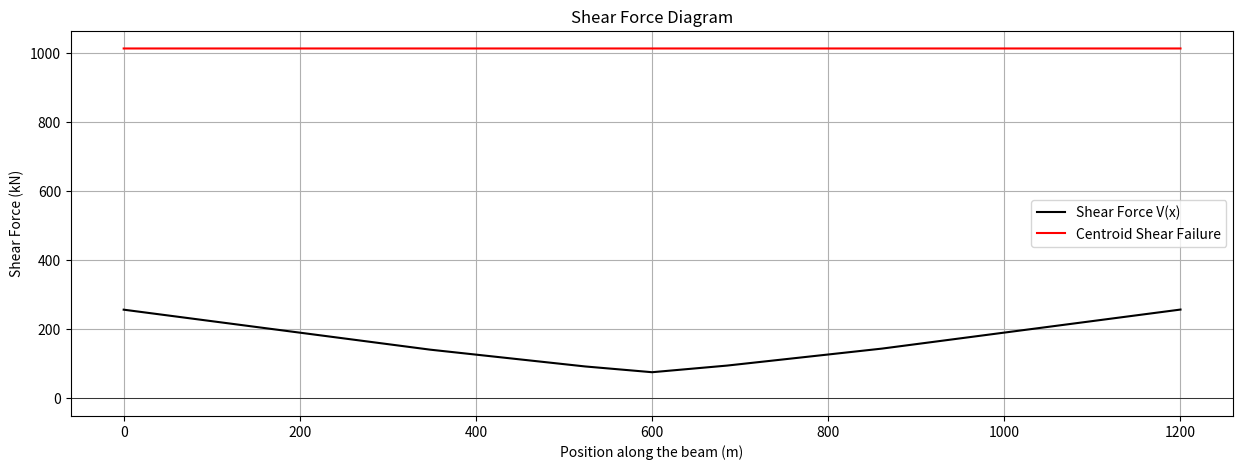
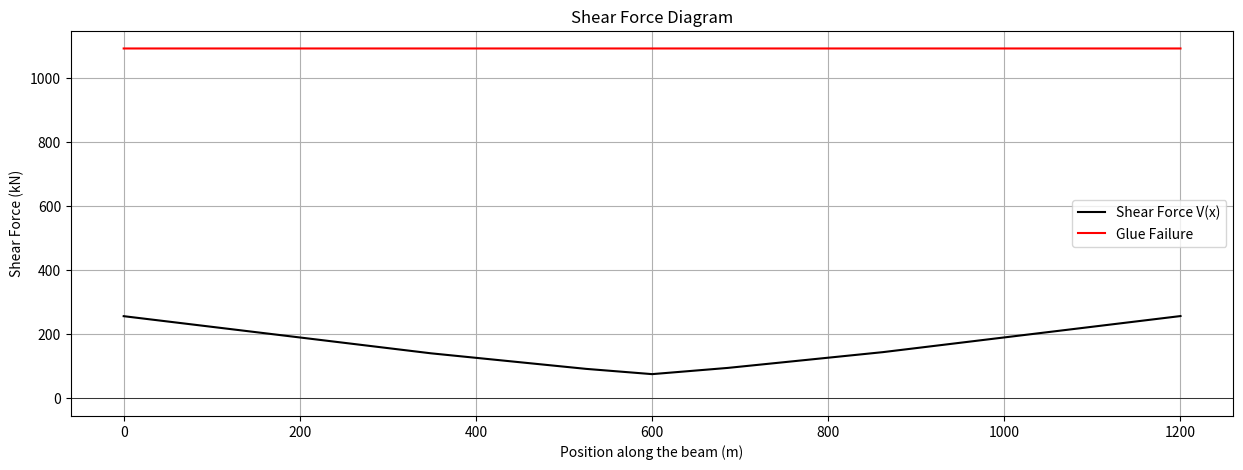
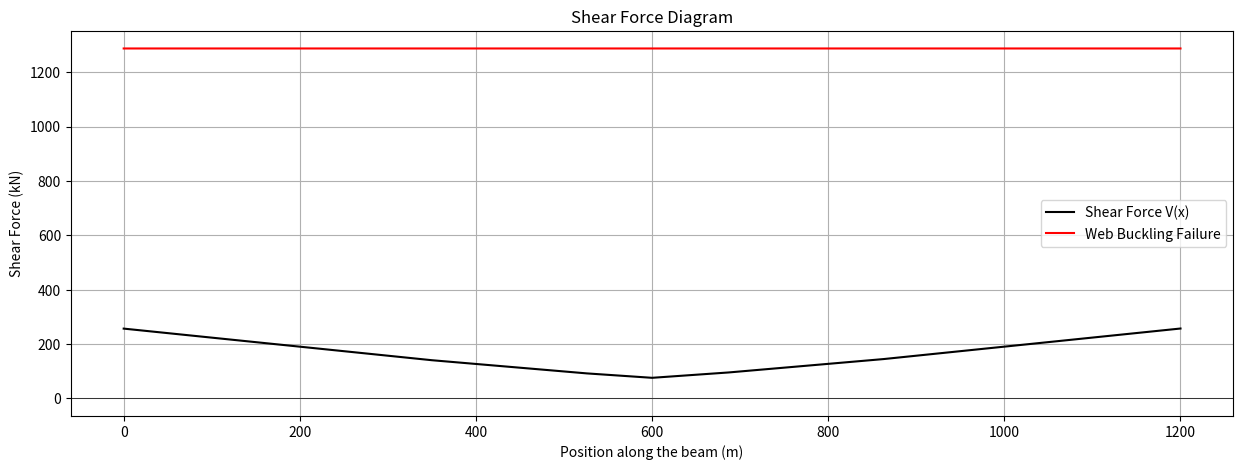
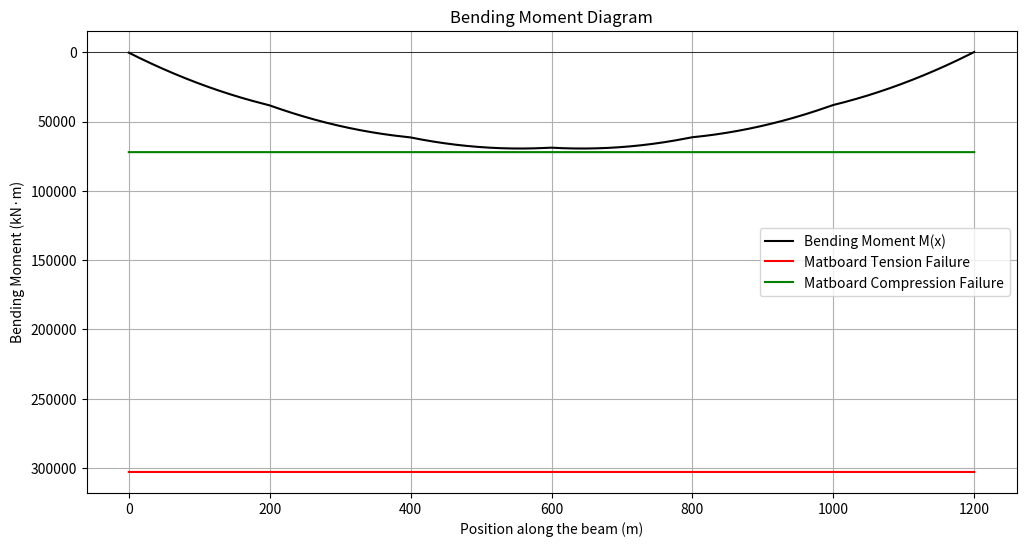
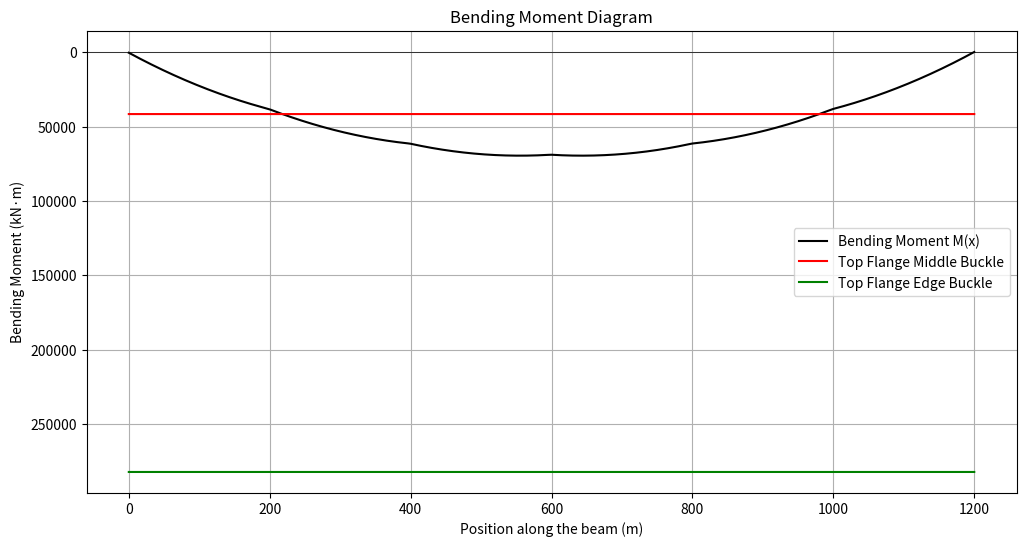
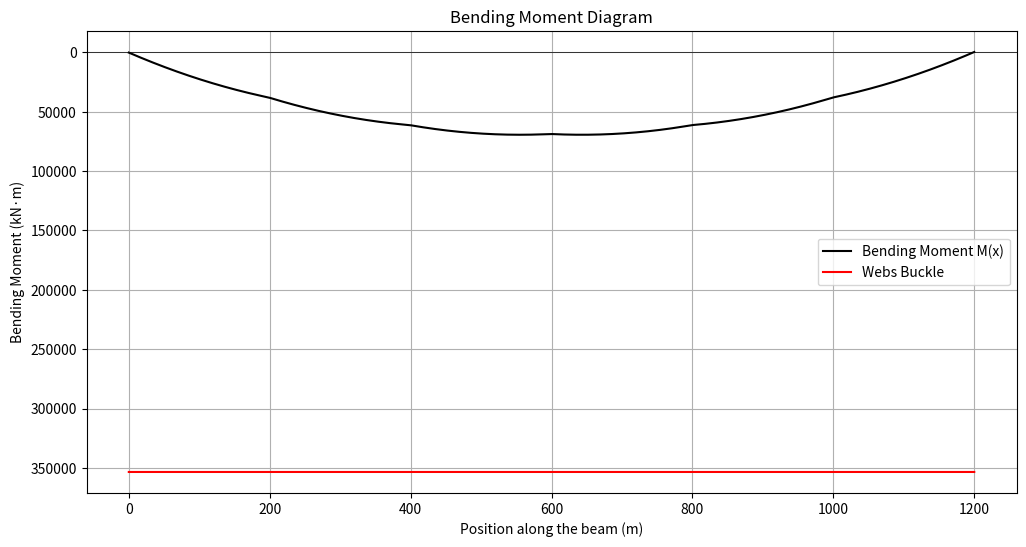

Write Python code to recreate these figures, in order.
# Import libraries to help with calculations and plotting 
import numpy as np
import matplotlib.pyplot as plt
import math

#Calculate ybar
def calculate_ybar(shape_of_crosssection):
    sum_Ai_di = 0
    sum_Ai = 0
    for i in range(len(shape_of_crosssection)):
        # ybar = sum(Ai*di)/sum(Ai)
        sum_Ai_di += shape_of_crosssection[i][0] * shape_of_crosssection[i][1] * shape_of_crosssection[i][2]
        sum_Ai += shape_of_crosssection[i][0] * shape_of_crosssection[i][1]
    ybar = sum_Ai_di / sum_Ai
    return ybar

#Calculate I
def calculate_I(shape_of_cresssection, ybar):
    sum_I0 = 0
    sum_Ai_d2 = 0
    for i in range(len(shape_of_cresssection)):
        # I = sum(I0) + sum(Ai*(d)^2)
        sum_I0 += (shape_of_cresssection[i][0] * (shape_of_cresssection[i][1])**3) / 12
        d = shape_of_cresssection[i][2] - ybar
        sum_Ai_d2 += shape_of_cresssection[i][0] * shape_of_cresssection[i][1] * (d**2)
    I = sum_I0 + sum_Ai_d2
    return I

#Calculate for Q at certain height y
def calculate_Q(shape_of_crosssection, y):
    # All Q is calculated from the bot
    Q = 0
    for i in range(len(shape_of_crosssection)):
        ytop_i = shape_of_crosssection[i][2] + shape_of_crosssection[i][1] / 2 # distance of part from its top to the bot of the crosssection
        ybot_i = shape_of_crosssection[i][2] - shape_of_crosssection[i][1] / 2 # distance of part from its bot to the bot of the crosssection
        if shape_of_crosssection[i][2] < y: # check which part is below the height y
            if ytop_i < y: # check whether is the whole part or part of it is below y
                Q += shape_of_crosssection[i][0] * shape_of_crosssection[i][1] * (y - shape_of_crosssection[i][2]) # Q = A * d
            else:
                Q += shape_of_crosssection[i][0] * ((y - ybot_i) / 2)
    return Q

#Calculate flextual strsses
def calculate_flextual_strss(max_BMD, ybar, height, I):
    # sigma = My/I
    if max_BMD > 0: # check the sign of the BMD
        tension_stress = max_BMD * ybar / I
        compression_stress = max_BMD * (height - ybar) / I
    else:
        compression_stress = max_BMD * ybar / I
        tension_stress= max_BMD * (height - ybar) / I
    return tension_stress, compression_stress

# Calculate shear stress
def calculate_tau(max_SFD, Q, I, b):
    # tau = VQ/Ib
    return (max_SFD * Q) / (I * b)

#Calculate flex_buck
def calculate_flex_buck(K, E, mu, t, b):
    # sigma_buck = (K*pi^2*E)/12*(1-mu^2)) * (t/b)^2
    return ((K * (math.pi**2) * E) / (12 * (1 - mu**2))) * ((t / b)**2)

#Calculate shear buck
def  calculate_shear_buck(E, mu, t, a, h):
    # tau_buck = (5*pi^2*E)/12*(1-mu^2)) * ((t/a)^2 + (t/h)^2)
    return ((5 * (math.pi**2) * E) / (12 * (1 - mu**2))) * ((t / a)**2 + (t / h)**2)

#Calculate FOS
def calculate_FOS(sigma_ten, sigma_bot, sigma_comp, sigma_top, sigma_buck1, sigma_buck2, sigma_buck3, tau_max, tau_cent, tau_glue_max, tau_glue, tau_buck):
    FOS = {}
    FOS['tension'] = sigma_ten / sigma_bot
    FOS['compression'] = sigma_comp / sigma_top
    FOS['flexbuck1'] = sigma_buck1 / sigma_top
    FOS['flexbuck2'] = sigma_buck2 / sigma_top
    FOS['flexbuck3'] = sigma_buck3 / sigma_top
    FOS['shear'] = tau_max / tau_cent
    FOS['glue'] = tau_glue_max / tau_glue
    FOS['shearbuck'] = tau_buck / tau_cent
    return FOS

#Visualizing; finding the shear force and bending moment capacities 
def visualize(FOS, max_BMD, max_SFD):
    M_fail_ten = [0] * 1201
    M_fail_comp = [0] * 1201
    M_fail_buck1 = [0] * 1201
    M_fail_buck2 = [0] * 1201
    M_fail_buck3 = [0] * 1201
    V_fail_shear = [0] * 1201
    V_fail_glue = [0] * 1201
    V_fail_buck = [0] * 1201
    for i in range(1201):
        M_fail_ten[i] = FOS['tension'] * max_BMD
        M_fail_comp[i] = FOS['compression'] * max_BMD
        M_fail_buck1[i] = FOS['flexbuck1'] * max_BMD
        M_fail_buck2[i] = FOS['flexbuck2'] * max_BMD
        M_fail_buck3[i] = FOS['flexbuck3'] * max_BMD
        V_fail_shear[i] = FOS['shear'] * max_SFD
        V_fail_glue[i] = FOS['glue'] * max_SFD
        V_fail_buck[i] = FOS['shearbuck'] * max_SFD
    return M_fail_ten, M_fail_comp, M_fail_buck1, M_fail_buck2, M_fail_buck3, V_fail_shear, V_fail_glue, V_fail_buck

if __name__ == '__main__':
    # Beam properties
    L = 1200  # Length of the beam in mm
    n = 1200  # divide in 1 mm
    sigma_ten = 30 # maximum tension stress for matboard
    sigma_comp = 6 # maximum compression stress for matboard
    tau_max = 4 # maximum shear stress for matboard
    tau_glue_max = 2 # maximum shear stress for glue
    E = 4000 # Young’s modulus
    mu = 0.2 # Poisson's ratio
    P = 400   # weight of whole train
    x = np.linspace(0, L, 1201)   # linspace to approximate the beam length
    x_train = [-856, -680, -516, -340, -176, 0]  # distance/length between point loads
    point_loads = [400/6, 400/6, 400/6, 400/6, 400/6, 400/6]
    dx = 1
    SFD = [[] for i in range(2057)]
    BMD = [[] for i in range(2057)]
    for xj in range(2057): # beginning at the first wheel on the bridge and stop at the last train leaving the bridge
        train_location = [0, 0, 0, 0, 0, 0] #reset train's location when it moves forward 1mm
        moment_A = 0
        Fyb = 0
        Fya = 0
        total_load = 0
        #reset all the number to 0 when the train has moved
        for i in range(len(x_train)):
            train_location[i] = x_train[i] + xj #set the location of the train
            if 0 <= train_location[i] <= 1200: #detect whether the wheel is on the bridge or not
                moment_A += point_loads[i] * train_location[i] # calculate the moment
                total_load += point_loads[i] #calculate the total load
        Fyb = moment_A / L #calculate the reaction force at the end of the bridge
        Fya = total_load - Fyb #calculate the reaction force at the beginning of the bridge
        cur_SFD = np.full(n + 1, Fya) #initial set of SFD
        #create cur_SFD at one single location of the train
        for i in range(len(x_train)):
            if 0 <= train_location[i] <= 1200:
                indices = np.where(x >= train_location[i])
                cur_SFD[indices] -= point_loads[i]
        #calculate BMD
        cur_BMD = np.cumsum(cur_SFD) * dx
        # put all SFD and BMD into SFE and BME
        SFD[xj].append(cur_SFD.tolist())
        BMD[xj].append(cur_BMD.tolist())
    #initial sets for maximum SFD and BMD
    SFE = SFD[0][0]
    BME = BMD[0][0]
    # find maximum SFD and BMD
    for i in range(1201):
        for xj in range(2057):
            if abs(SFE[i]) <= abs(SFD[xj][0][i]):
                SFE[i] = abs(SFD[xj][0][i])
            if abs(BME[i]) <= abs(BMD[xj][0][i]):
                BME[i] = BMD[xj][0][i]
    max_SFD = SFE[0]
    max_BMD = BME[0]
    for i in range(1201):
        if max_SFD <= SFE[i]:
            max_SFD = SFE[i]
            max_SFD_dis = i
        if max_BMD <= BME[i]:
            max_BMD = BME[i]
            max_BMD_dis = i

    shape_of_design0 = [
    #length(b),height(h),dis of centroid to bot edge(y)
    [100, 1.27, 75.635], # top piece
    [5, 1.27, 74.365], #glue tape
    [5, 1.27, 74.365], #glue tape
    [1.27, 73.73, 38.135],
    [1.27, 73.73, 38.135],
    [80, 1.27, 0.635] #bot piece
    ]
    '''
    -------------------
      --           --
      -             -
      -             -
      -             -
      -             -
      -             -
      ---------------
    '''
    ybar = calculate_ybar(shape_of_design0)
    I = calculate_I(shape_of_design0, ybar)
    Qcent = calculate_Q(shape_of_design0, ybar)
    Qglue = calculate_Q(shape_of_design0, 75)
    sigma_bot, sigma_top = calculate_flextual_strss(max_BMD, ybar, 76.27, I)
    tau_cent = calculate_tau(max_SFD, Qcent, I, 2.54)
    tau_glue = calculate_tau(max_SFD, Qglue, I, 10)
    sigma_buck1 = calculate_flex_buck(4, E, mu, 1.27, 80)
    sigma_buck2 = calculate_flex_buck(0.425, E, mu, 1.27, 10)
    sigma_buck3 = calculate_flex_buck(6, E, mu, 1.27, 75-ybar)
    tau_buck = calculate_shear_buck(E, mu, 1.27, float('inf'), 73.73) # The design0 don't have a diaphragm so the a goes to infinite
    FOS = calculate_FOS(sigma_ten, sigma_bot, sigma_comp, sigma_top, sigma_buck1, sigma_buck2, sigma_buck3, tau_max, tau_cent, tau_glue_max, tau_glue, tau_buck)
    M_fail_ten, M_fail_comp, M_fail_buck1, M_fail_buck2, M_fail_buck3, V_fail_shear, V_fail_glue, V_fail_buck = visualize(FOS, max_BMD, max_SFD)
    print("Centroid Axis ybar:", ybar);
    print("Second moment of inertia:", I)
    print("Q at centroid", Qcent)
    print("Q at glue:", Qglue)
    print("Maximum shear force:", max_SFD)
    print("Maximum bending moment:", max_BMD)
    print("Maximum tensile flexural stress:", sigma_bot)
    print("Maximum comressive flexural stress:", sigma_top)
    print("Max shear stress at centroid:", tau_cent)
    print("Max shear stress at glue:", tau_glue)
    print("Top flange middle bucking stress:", sigma_buck1)
    print("Top flange edge bucking stress:", sigma_buck2)
    print("Webs bucking stress:", sigma_buck3)
    print("Shear bucking on webs:", tau_buck)
    print("FOS of different failure mode:",FOS)
    #graphing
    # plotting SFD vs. centroid shear failure
    plt.figure(figsize=(15, 5))
    plt.plot(x, SFE, label='Shear Force V(x)', color='black')
    plt.plot(x, V_fail_shear, label='Centroid Shear Failure', color='red')
    plt.title('Shear Force Diagram')
    plt.xlabel('Position along the beam (m)')
    plt.ylabel('Shear Force (kN)')
    plt.grid(True)
    plt.axhline(0, color='black', linewidth=0.5)
    plt.legend()
    plt.show()

    # plotting SFD vs. glue failure
    plt.figure(figsize=(15, 5))
    plt.plot(x, SFE, label='Shear Force V(x)', color='black')
    plt.plot(x, V_fail_glue, label='Glue Failure', color='red')
    plt.title('Shear Force Diagram')
    plt.xlabel('Position along the beam (m)')
    plt.ylabel('Shear Force (kN)')
    plt.grid(True)
    plt.axhline(0, color='black', linewidth=0.5)
    plt.legend()
    plt.show()

    # plotting SFD vs. web buckling failure
    plt.figure(figsize=(15, 5))
    plt.plot(x, SFE, label='Shear Force V(x)', color='black')
    plt.plot(x, V_fail_buck, label='Web Buckling Failure', color='red')
    plt.title('Shear Force Diagram')
    plt.xlabel('Position along the beam (m)')
    plt.ylabel('Shear Force (kN)')
    plt.grid(True)
    plt.axhline(0, color='black', linewidth=0.5)
    plt.legend()
    plt.show()

    # plotting BMD vs. matboard tension and compression failure
    plt.figure(figsize=(12, 6))
    plt.gca().invert_yaxis()
    plt.plot(x, BME, label='Bending Moment M(x)', color='black')
    plt.plot(x, M_fail_ten, label='Matboard Tension Failure', color='red')
    plt.plot(x, M_fail_comp, label='Matboard Compression Failure', color='green')
    plt.title('Bending Moment Diagram')
    plt.xlabel('Position along the beam (m)')
    plt.ylabel('Bending Moment (kN·m)')
    plt.grid(True)
    plt.axhline(0, color='black', linewidth=0.5)
    plt.legend()
    plt.show()

    # plotting BMD vs. top flange buckling failure
    plt.figure(figsize=(12, 6))
    plt.gca().invert_yaxis()
    plt.plot(x, BME, label='Bending Moment M(x)', color='black')
    plt.plot(x, M_fail_buck1, label='Top Flange Middle Buckle', color='red')
    plt.plot(x, M_fail_buck2, label='Top Flange Edge Buckle', color='green')
    plt.title('Bending Moment Diagram')
    plt.xlabel('Position along the beam (m)')
    plt.ylabel('Bending Moment (kN·m)')
    plt.grid(True)
    plt.axhline(0, color='black', linewidth=0.5)
    plt.legend()
    plt.show()

    # plotting BMD vs. web buckling failure
    plt.figure(figsize=(12, 6))
    plt.gca().invert_yaxis()
    plt.plot(x, BME, label='Bending Moment M(x)', color='black')
    plt.plot(x, M_fail_buck3, label='Webs Buckle', color='red')
    plt.title('Bending Moment Diagram')
    plt.xlabel('Position along the beam (m)')
    plt.ylabel('Bending Moment (kN·m)')
    plt.grid(True)
    plt.axhline(0, color='black', linewidth=0.5)
    plt.legend()
    plt.show()